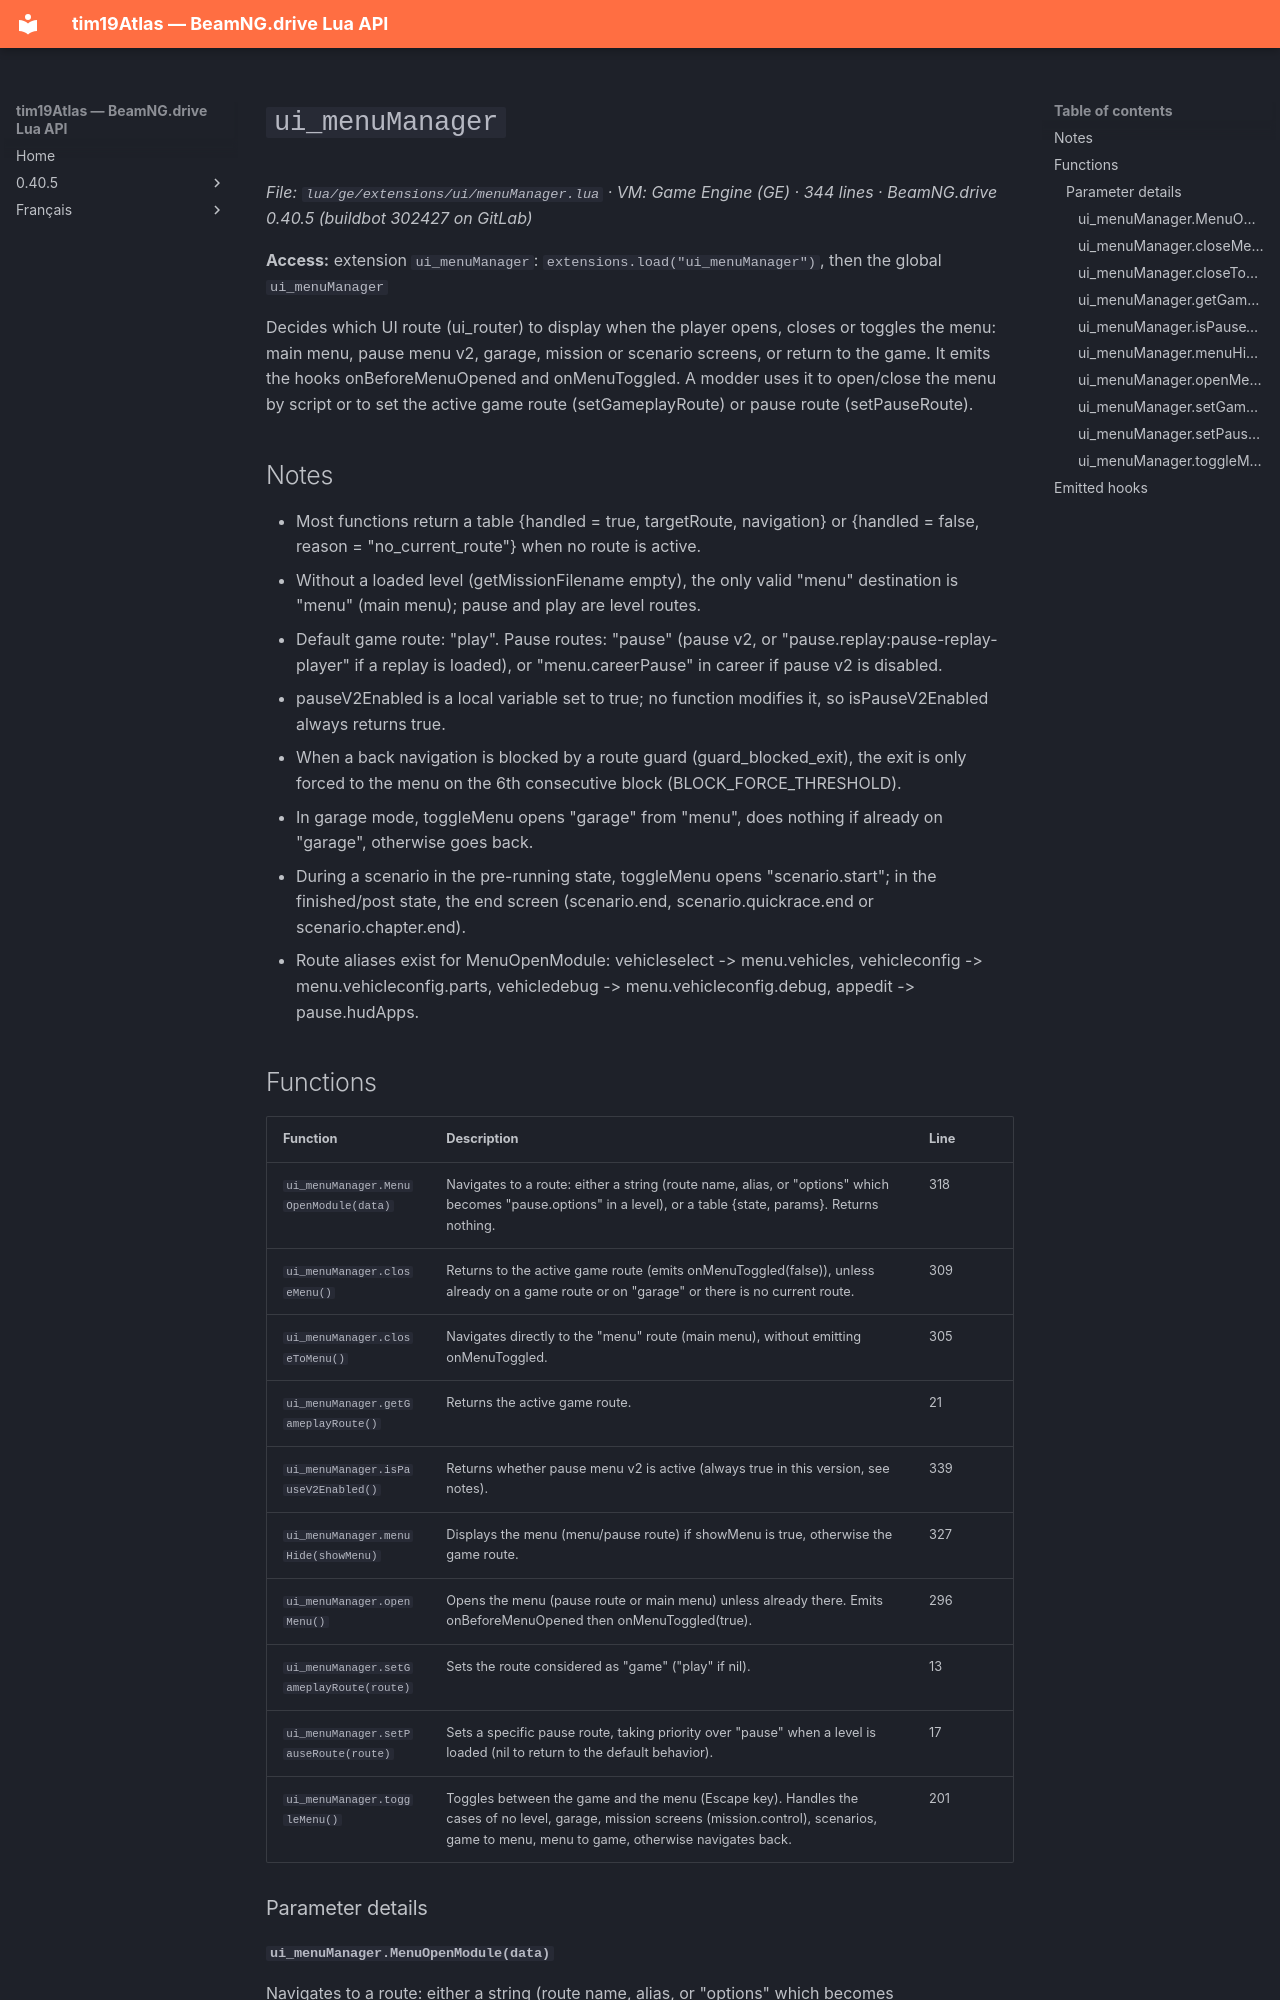

repository: Tim0219800/beamng-lua-atlas · page: 0.40.5/ge/extensions/ui/menuManager.html · generator: mkdocs

# `ui_menuManager`

*File: `lua/ge/extensions/ui/menuManager.lua` · VM: Game Engine (GE) · 344 lines · BeamNG.drive 0.40.5 (buildbot 302427 on GitLab)*

**Access:** extension `ui_menuManager`: `extensions.load("ui_menuManager")`, then the global `ui_menuManager`

Decides which UI route (ui_router) to display when the player opens, closes or toggles the menu: main menu, pause menu v2, garage, mission or scenario screens, or return to the game. It emits the hooks onBeforeMenuOpened and onMenuToggled. A modder uses it to open/close the menu by script or to set the active game route (setGameplayRoute) or pause route (setPauseRoute).

## Notes

- Most functions return a table {handled = true, targetRoute, navigation} or {handled = false, reason = "no_current_route"} when no route is active.
- Without a loaded level (getMissionFilename empty), the only valid "menu" destination is "menu" (main menu); pause and play are level routes.
- Default game route: "play". Pause routes: "pause" (pause v2, or "pause.replay:pause-replay-player" if a replay is loaded), or "menu.careerPause" in career if pause v2 is disabled.
- pauseV2Enabled is a local variable set to true; no function modifies it, so isPauseV2Enabled always returns true.
- When a back navigation is blocked by a route guard (guard_blocked_exit), the exit is only forced to the menu on the 6th consecutive block (BLOCK_FORCE_THRESHOLD).
- In garage mode, toggleMenu opens "garage" from "menu", does nothing if already on "garage", otherwise goes back.
- During a scenario in the pre-running state, toggleMenu opens "scenario.start"; in the finished/post state, the end screen (scenario.end, scenario.quickrace.end or scenario.chapter.end).
- Route aliases exist for MenuOpenModule: vehicleselect -> menu.vehicles, vehicleconfig -> menu.vehicleconfig.parts, vehicledebug -> menu.vehicleconfig.debug, appedit -> pause.hudApps.
